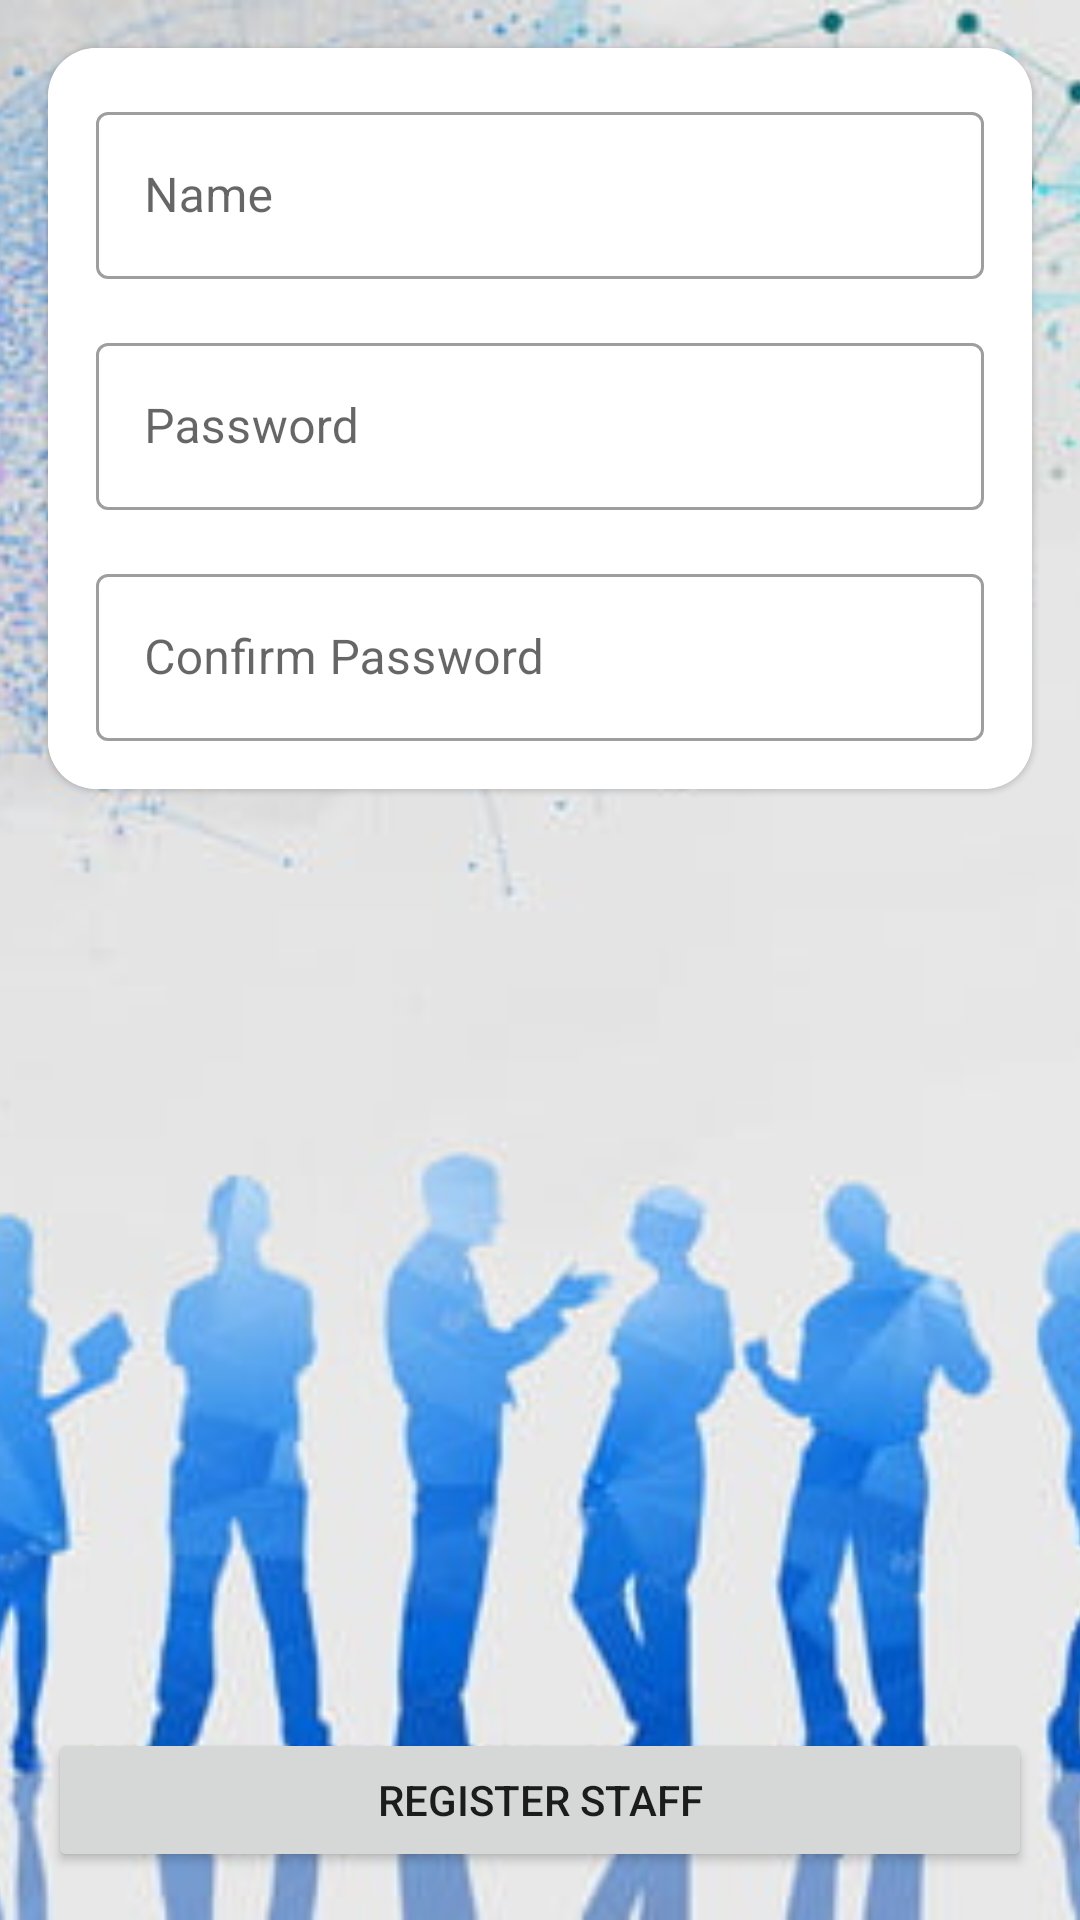

This screen was rendered from an Android layout file. Write that file and the resources it references.
<!-- AndroidManifest.xml: application theme Theme.FinalProject2Kelompok4 -->
<!-- res/layout/activity_admin_add_staff.xml -->
<?xml version="1.0" encoding="utf-8"?>
<androidx.constraintlayout.widget.ConstraintLayout xmlns:android="http://schemas.android.com/apk/res/android"
    xmlns:app="http://schemas.android.com/apk/res-auto"
    xmlns:tools="http://schemas.android.com/tools"
    android:layout_width="match_parent"
    android:layout_height="match_parent"
    tools:context=".admin.AdminAddStaffActivity">

    <ImageView
        android:layout_width="match_parent"
        android:layout_height="match_parent"
        android:scaleType="centerCrop"
        android:src="@drawable/admin_add_staff_background" />

    <com.google.android.material.card.MaterialCardView
        android:layout_width="match_parent"
        android:layout_height="wrap_content"
        android:layout_marginStart="16dp"
        android:layout_marginTop="16dp"
        android:layout_marginEnd="16dp"
        app:cardCornerRadius="16dp"
        app:layout_constraintTop_toTopOf="parent">

        <androidx.constraintlayout.widget.ConstraintLayout
            android:layout_width="match_parent"
            android:layout_height="match_parent"
            android:background="@color/white">

            <com.google.android.material.textfield.TextInputLayout
                android:id="@+id/til_name"
                style="@style/Widget.MaterialComponents.TextInputLayout.OutlinedBox"
                android:layout_width="match_parent"
                android:layout_height="wrap_content"
                android:layout_marginStart="16dp"
                android:layout_marginTop="16dp"
                android:layout_marginEnd="16dp"
                android:padding="0dp"
                app:layout_constraintTop_toTopOf="parent">

                <com.google.android.material.textfield.TextInputEditText
                    android:id="@+id/et_name"
                    android:layout_width="match_parent"
                    android:layout_height="wrap_content"
                    android:hint="Name" />

            </com.google.android.material.textfield.TextInputLayout>

            <com.google.android.material.textfield.TextInputLayout
                android:id="@+id/til_password"
                style="@style/Widget.MaterialComponents.TextInputLayout.OutlinedBox"
                android:layout_width="match_parent"
                android:layout_height="wrap_content"
                android:layout_marginStart="16dp"
                android:layout_marginTop="16dp"
                android:layout_marginEnd="16dp"
                android:padding="0dp"
                app:layout_constraintTop_toBottomOf="@id/til_name">

                <com.google.android.material.textfield.TextInputEditText
                    android:id="@+id/et_password"
                    android:layout_width="match_parent"
                    android:layout_height="wrap_content"
                    android:hint="Password" />

            </com.google.android.material.textfield.TextInputLayout>

            <com.google.android.material.textfield.TextInputLayout
                android:id="@+id/til_confirm_username"
                style="@style/Widget.MaterialComponents.TextInputLayout.OutlinedBox"
                android:layout_width="match_parent"
                android:layout_height="wrap_content"
                android:layout_marginStart="16dp"
                android:layout_marginTop="16dp"
                android:layout_marginEnd="16dp"
                android:layout_marginBottom="16dp"
                android:padding="0dp"
                app:layout_constraintBottom_toBottomOf="parent"
                app:layout_constraintTop_toBottomOf="@id/til_password">

                <com.google.android.material.textfield.TextInputEditText
                    android:id="@+id/et_confirm_password"
                    android:layout_width="match_parent"
                    android:layout_height="wrap_content"
                    android:hint="Confirm Password" />

            </com.google.android.material.textfield.TextInputLayout>
        </androidx.constraintlayout.widget.ConstraintLayout>
    </com.google.android.material.card.MaterialCardView>


    <Button
        android:id="@+id/btn_register_staff"
        android:layout_width="match_parent"
        android:layout_height="wrap_content"
        android:layout_marginStart="16dp"
        android:layout_marginEnd="16dp"
        android:layout_marginBottom="16dp"
        android:text="Register Staff"
        app:layout_constraintBottom_toBottomOf="parent" />
</androidx.constraintlayout.widget.ConstraintLayout>
<!-- resources referenced by this layout -->
<resources>
  <!-- drawable admin_add_staff_background: jpg bitmap (drawable-v24, 28475 bytes) -->
  <style name="Theme.FinalProject2Kelompok4" parent="Theme.MaterialComponents.DayNight.DarkActionBar">
          
          <item name="colorPrimary">@color/purple_500</item>
          <item name="colorPrimaryDark">@color/purple_700</item>
          <item name="colorAccent">@color/teal_200</item>
          
      </style>
  <!-- not gathered from this repository: default colours our renderer supplied (Android Studio template values) -->
  <color name="purple_500">#FF6200EE</color>
  <color name="purple_700">#FF3700B3</color>
  <color name="teal_200">#FF03DAC5</color>
  <color name="white">#FFFFFFFF</color>
</resources>
